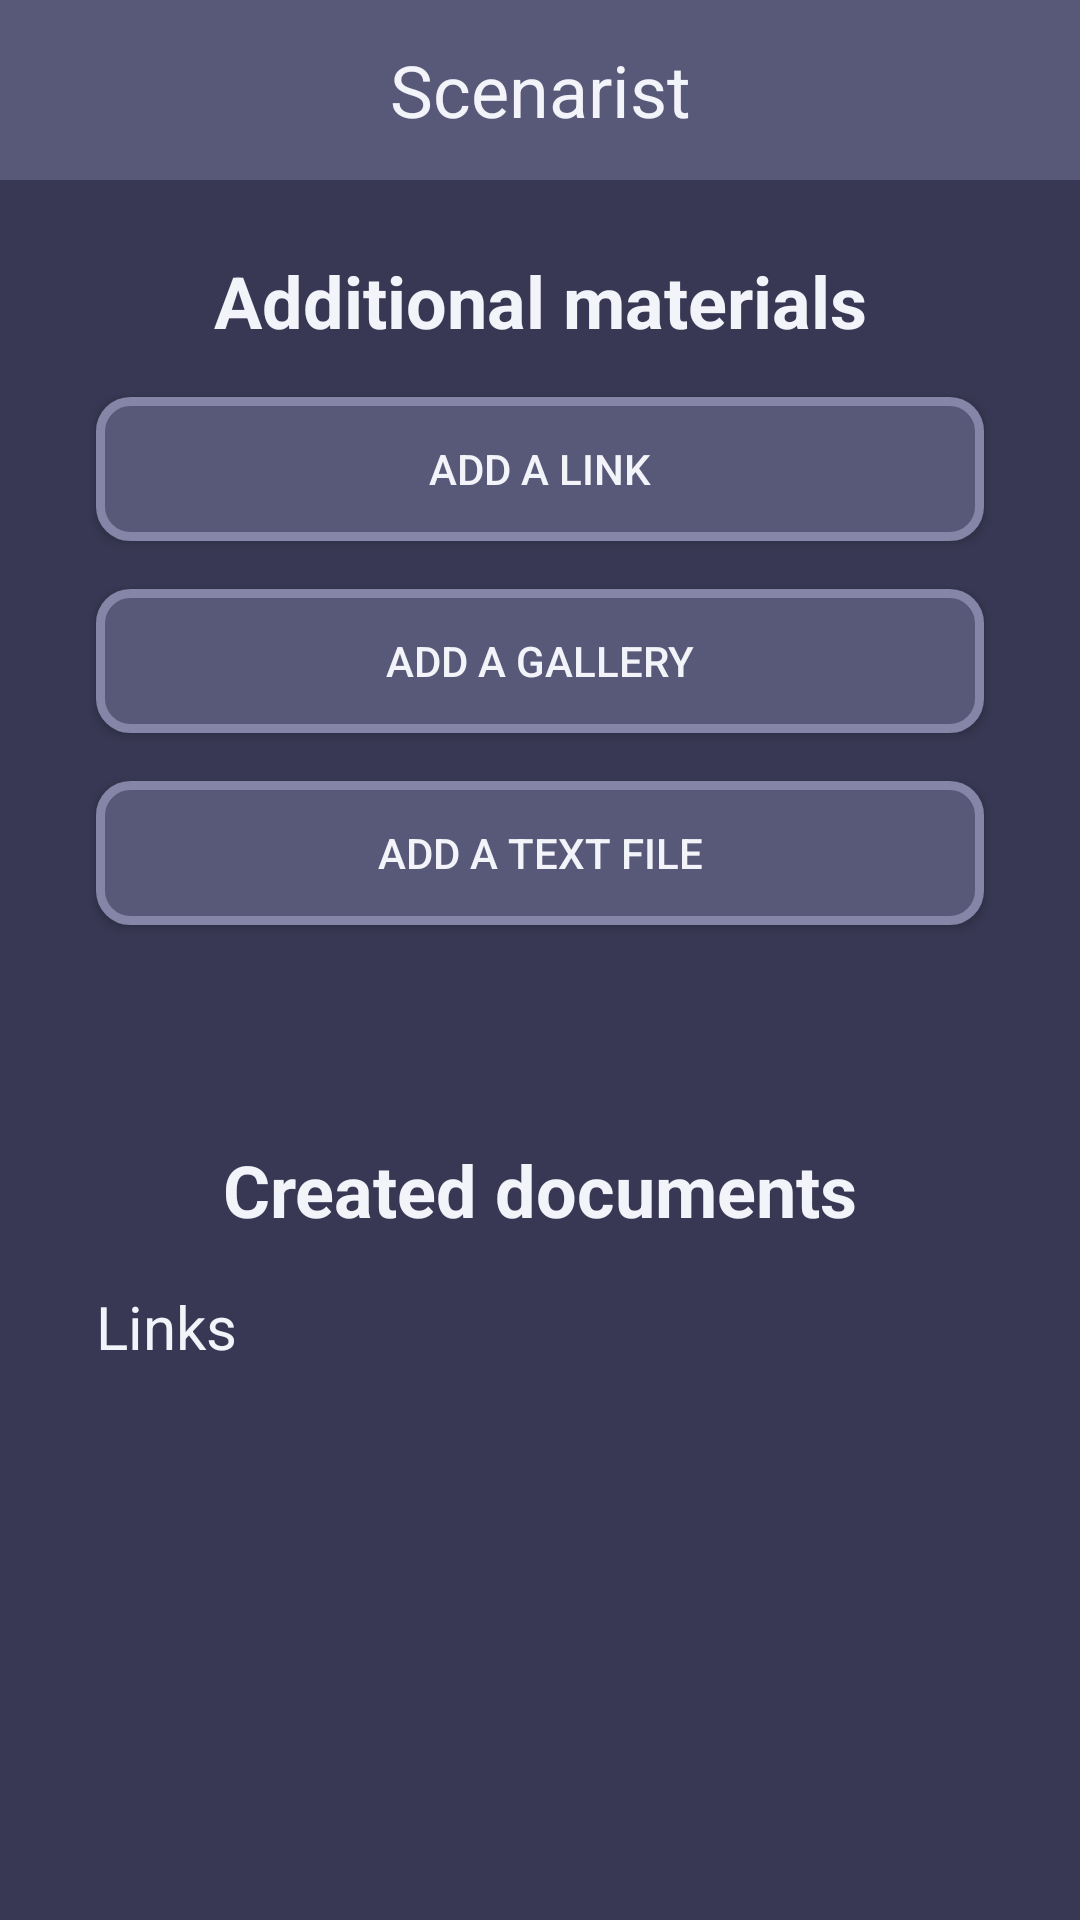

The Android layout XML behind this screen, and the referenced resources:
<!-- AndroidManifest.xml: application theme Theme.MyApplication -->
<!-- res/layout/fragment_details.xml -->
<?xml version="1.0" encoding="utf-8"?>
<androidx.constraintlayout.widget.ConstraintLayout xmlns:android="http://schemas.android.com/apk/res/android"
    xmlns:app="http://schemas.android.com/apk/res-auto"
    xmlns:tools="http://schemas.android.com/tools"
    android:layout_width="match_parent"
    android:layout_height="match_parent"
    tools:context=".fragments.main.details.Details">

    <include
        android:id="@+id/include17"
        layout="@layout/custom_action_bar" />

    <ScrollView
        android:layout_width="match_parent"
        android:layout_height="0dp"
        app:layout_constraintBottom_toBottomOf="parent"
        app:layout_constraintEnd_toEndOf="parent"
        app:layout_constraintStart_toStartOf="parent"
        app:layout_constraintTop_toBottomOf="@+id/include17">

        <androidx.constraintlayout.widget.ConstraintLayout
            android:layout_width="match_parent"
            android:layout_height="wrap_content">

            <TextView
                android:id="@+id/detailsTitle"
                android:layout_width="wrap_content"
                android:layout_height="wrap_content"
                android:layout_marginTop="24dp"
                android:text="@string/details_title"
                android:textSize="24sp"
                android:textStyle="bold"
                app:layout_constraintEnd_toEndOf="parent"
                app:layout_constraintHorizontal_bias="0.5"
                app:layout_constraintStart_toStartOf="parent"
                app:layout_constraintTop_toTopOf="parent" />

            <Button
                android:id="@+id/addLinkButton"
                android:layout_width="0dp"
                android:layout_height="wrap_content"
                android:layout_marginStart="32dp"
                android:layout_marginTop="16dp"
                android:layout_marginEnd="32dp"
                android:background="@drawable/desc_shape"
                android:text="@string/add_link"
                app:layout_constraintEnd_toEndOf="parent"
                app:layout_constraintHorizontal_bias="0.0"
                app:layout_constraintStart_toStartOf="parent"
                app:layout_constraintTop_toBottomOf="@+id/detailsTitle" />

            <Button
                android:id="@+id/addGalleryButton"
                android:layout_width="0dp"
                android:layout_height="wrap_content"
                android:layout_marginStart="32dp"
                android:layout_marginTop="16dp"
                android:layout_marginEnd="32dp"
                android:background="@drawable/desc_shape"
                android:text="@string/add_gallery"
                app:layout_constraintEnd_toEndOf="parent"
                app:layout_constraintStart_toStartOf="parent"
                app:layout_constraintTop_toBottomOf="@+id/addLinkButton" />

            <Button
                android:id="@+id/button4"
                android:layout_width="0dp"
                android:layout_height="wrap_content"
                android:layout_marginStart="32dp"
                android:layout_marginTop="16dp"
                android:layout_marginEnd="32dp"
                android:background="@drawable/desc_shape"
                android:text="@string/add_textfile"
                app:layout_constraintEnd_toEndOf="parent"
                app:layout_constraintStart_toStartOf="parent"
                app:layout_constraintTop_toBottomOf="@+id/addGalleryButton" />

            <TextView
                android:id="@+id/addedDetailsTitle"
                android:layout_width="wrap_content"
                android:layout_height="wrap_content"
                android:layout_marginTop="72dp"
                android:text="@string/added_details_title"
                android:textSize="24sp"
                android:textStyle="bold"
                app:layout_constraintEnd_toEndOf="parent"
                app:layout_constraintHorizontal_bias="0.5"
                app:layout_constraintStart_toStartOf="parent"
                app:layout_constraintTop_toBottomOf="@+id/button4" />

            <TextView
                android:id="@+id/linksText"
                android:layout_width="wrap_content"
                android:layout_height="wrap_content"
                android:layout_marginStart="32dp"
                android:layout_marginTop="16dp"
                android:textSize="20sp"
                android:text="@string/links"
                app:layout_constraintStart_toStartOf="parent"
                app:layout_constraintTop_toBottomOf="@+id/addedDetailsTitle" />

            <androidx.recyclerview.widget.RecyclerView
                android:id="@+id/linksList"
                android:layout_width="0dp"
                android:layout_height="wrap_content"
                android:layout_marginTop="12dp"
                app:layout_constraintBottom_toBottomOf="parent"
                app:layout_constraintEnd_toEndOf="parent"
                app:layout_constraintStart_toStartOf="parent"
                app:layout_constraintTop_toBottomOf="@+id/linksText" />

        </androidx.constraintlayout.widget.ConstraintLayout>
    </ScrollView>


</androidx.constraintlayout.widget.ConstraintLayout>
<!-- res/layout/custom_action_bar.xml (included above) -->
<?xml version="1.0" encoding="utf-8"?>
<com.google.android.material.appbar.AppBarLayout xmlns:android="http://schemas.android.com/apk/res/android"
    android:layout_width="match_parent"
    xmlns:app="http://schemas.android.com/apk/res-auto"
    android:id="@+id/custom_appbarLayout"
    android:layout_height="wrap_content">

    <com.google.android.material.appbar.MaterialToolbar
        android:layout_width="match_parent"
        android:id="@+id/custom_topBarLayout"
        android:layout_height="?attr/actionBarSize"
        app:layout_scrollFlags="scroll|enterAlways|snap"
        app:liftOnScroll="true"
        app:title="@string/app_name"
        app:titleCentered="true"
        style="@style/Toolbar"
        />




</com.google.android.material.appbar.AppBarLayout>
<!-- resources referenced by this layout -->
<resources>
  <!-- drawable desc_shape (drawable) -->
  <?xml version="1.0" encoding="utf-8"?>
  <shape xmlns:android="http://schemas.android.com/apk/res/android"
      android:shape="rectangle"
      >
      <corners
          android:radius="10dp">
  
      </corners>
      <solid android:color="@color/dark_blue" />
      <stroke
          android:width="3dp"
          android:color="@color/light_blue" />
  
  </shape>
  <string name="add_gallery">Add a gallery</string>
  <string name="add_link">Add a link</string>
  <string name="add_textfile">Add a text file</string>
  <string name="added_details_title">Created documents</string>
  <string name="app_name">Scenarist</string>
  <string name="details_title">Additional materials</string>
  <string name="links">Links</string>
  <style name="Toolbar">
          <item name="android:background">@color/dark_blue</item>
          <item name="titleTextAppearance">@style/TitleText</item>
          <item name="titleTextColor">@color/light_white</item>
          <item name="fontFamily">@font/inter</item>
      </style>
  <style name="Theme.MyApplication" parent="Theme.MaterialComponents.DayNight.NoActionBar">
          
  
          <item name="colorPrimary">@color/light_blue</item>
          <item name="colorPrimaryVariant">@color/light_white</item>
          <item name="colorOnPrimary">@color/white</item>
          
          <item name="colorSecondary">@color/light_blue</item>
          <item name="colorSecondaryVariant">@color/teal_700</item>
          <item name="actionBarSize">60dp</item>
          <item name="colorOnSecondary">@color/light_white</item>
          
          <item name="android:statusBarColor">@color/dark_blue</item>
          <item name="android:navigationBarColor">@color/dark_blue</item>
          <item name="android:windowBackground">@color/activityBackground</item>
          <item name="android:textColor">@color/light_white</item>
          <item name="preferenceTheme">@style/preference</item>
          
      </style>
  <color name="dark_blue">#585878</color>
  <color name="light_blue">#8585A7</color>
  <style name="TitleText">
          <item name="android:textSize">24sp</item>
          <item name="android:textColor">#FFF</item>
  
      </style>
  <color name="light_white">#F3F3FA</color>
  <color name="white">#FFFFFFFF</color>
  <color name="teal_700">#FF018786</color>
  <color name="activityBackground">#383854</color>
  <style name="preference">
  
          <item name="colorPrimary">@color/black</item>
          <item name="titleTextColor">@color/black</item>
          <item name="colorSecondary">@color/black</item>
          <item name="android:textColor">@color/black</item>
          <item name="colorOnPrimaryContainer">@color/black</item>
      </style>
  <color name="black">#FF000000</color>
</resources>
